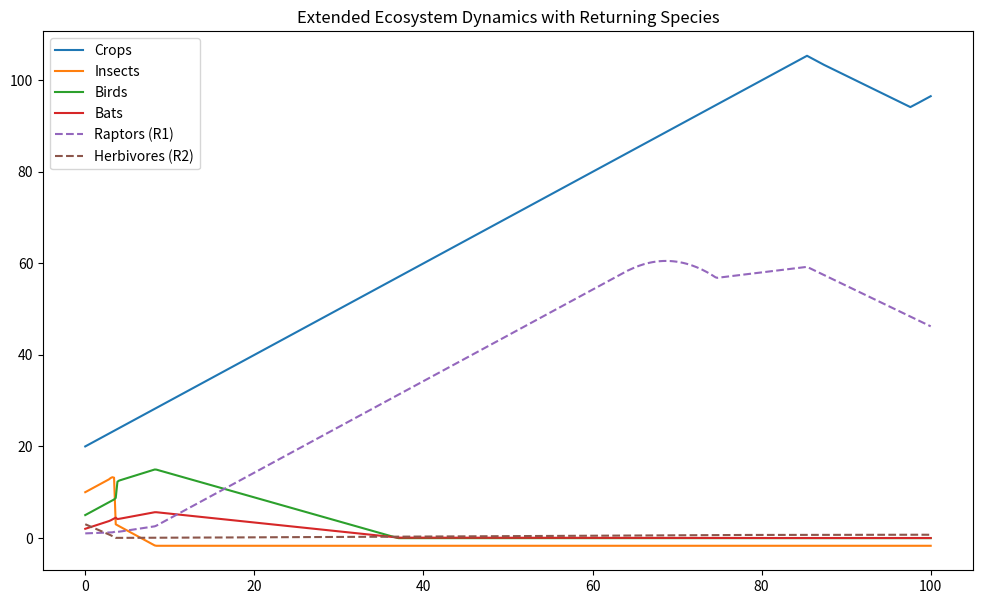
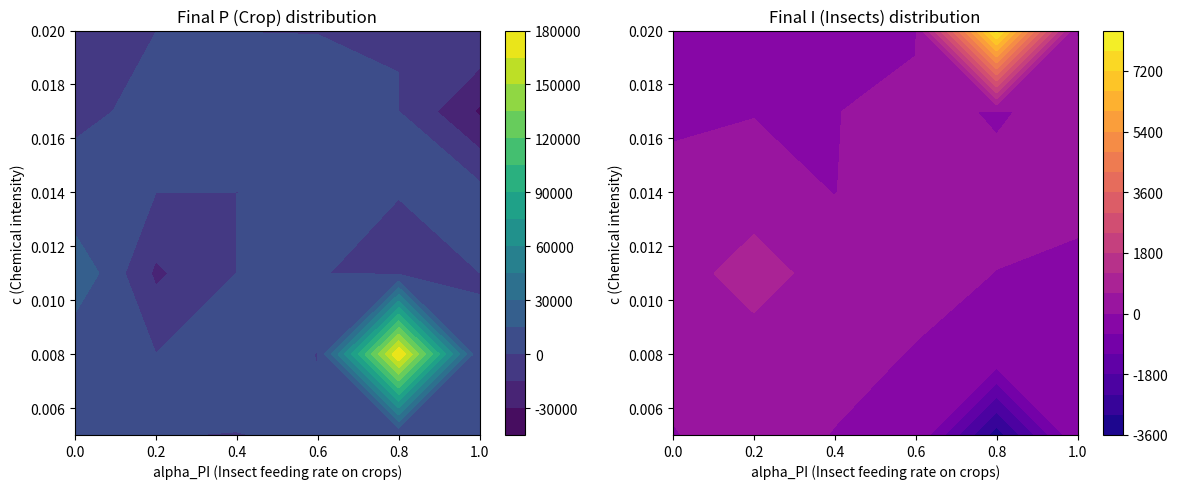
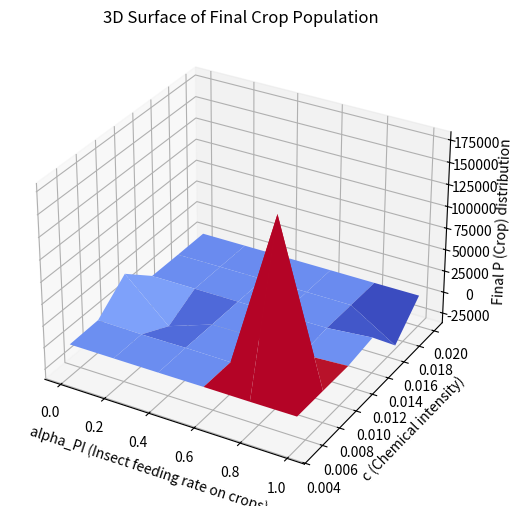

Recreate these plots in Python, in order.
import numpy as np
import matplotlib.pyplot as plt
from mpl_toolkits.mplot3d import Axes3D  # For 3D plotting # noqa
from scipy.integrate import solve_ivp
# 1. 定义模型微分方程
def seasonal_factors(t, base_value, amplitude=0.3, period=365):
    """
    Generate seasonal variation using sine function
    t: time in days
    base_value: mean value
    amplitude: relative amplitude of oscillation (0-1)
    period: days per cycle (default 365 for annual cycle)
    """
    return base_value * (1 + amplitude * np.sin(2 * np.pi * t / period))

def eco_system(t, Y, params):
    # 确保所有输入值非负
    Y = [max(0, y) for y in Y]
    P, I, B, G, R1, R2 = Y
    # Unpack parameters in correct order
    base_r_P = params[0]
    K_P = params[1]
    epsilon_PG = params[2]
    alpha_PI = params[3]
    phi_P = params[4]
    base_alpha_I = params[5]
    mu_I = params[6]
    phi_I = params[7]
    base_beta_BI = params[8]
    a_B = params[9]
    b_I = params[10]
    kappa_B = params[11]
    delta_B = params[12]
    phi_B = params[13]
    base_beta_GI = params[14]
    a_G = params[15]
    b_Ip = params[16]
    kappa_G = params[17]
    delta_G = params[18]
    phi_G = params[19]
    c = params[20]
    base_poll_coeff = params[21]
    sigma_P = params[22]
    sigma_I = params[23]
    sigma_B = params[24]
    sigma_G = params[25]
    lambda_R1 = params[26]
    lambda_R2 = params[27]
    base_r_R1 = params[28]
    base_r_R2 = params[29]
    base_beta_R1B = params[30]  # R1对鸟类的捕食率
    base_beta_R1G = params[31]  # R1对蝙蝠的捕食率
    base_beta_GR2 = params[32]  # 蝙蝠对R2的捕食率
    a_R1 = params[33]      # R1捕食的干扰系数
    a_R2 = params[34]      # R2的资源竞争系数
    phi_cR1 = params[35]
    phi_cR2 = params[36]
    delta_R1 = params[37]
    delta_R2 = params[38]
    sigma_R1 = params[39]
    sigma_R2 = params[40]

    noise_P = sigma_P * np.random.normal(0, 0.1)
    noise_I = sigma_I * np.random.normal(0, 0.1)
    noise_B = sigma_B * np.random.normal(0, 0.1)
    noise_G = sigma_G * np.random.normal(0, 0.1)
    noise_R1 = sigma_R1 * np.random.normal(0, 0.1)
    noise_R2 = sigma_R2 * np.random.normal(0, 0.1)
    
    # Seasonal variations
    r_P = seasonal_factors(t, base_r_P)
    alpha_I = seasonal_factors(t, base_alpha_I)
    beta_BI = seasonal_factors(t, base_beta_BI)
    beta_GI = seasonal_factors(t, base_beta_GI)
    r_R1 = seasonal_factors(t, base_r_R1)
    r_R2 = seasonal_factors(t, base_r_R2)
    beta_R1B = seasonal_factors(t, base_beta_R1B)
    beta_R1G = seasonal_factors(t, base_beta_R1G)
    beta_GR2 = seasonal_factors(t, base_beta_GR2)
    f_poll = seasonal_factors(t, base_poll_coeff)
    imm_rate_R1 = lambda_R1 * (t/(t+10)) if t > 0 else 0  # 渐进的迁入率
    imm_rate_R2 = lambda_R2 * (t/(t+10)) if t > 0 else 0

    # 改进功能响应函数的数值稳定性
    def safe_divide(x, y, default=0):
        try:
            with np.errstate(divide='raise', invalid='raise'):
                return x / y if abs(y) > 1e-10 else default
        except:
            return default
    
    # 使用安全除法重写捕食函数
    pred_BI = safe_divide(beta_BI * B * I, 1 + a_B*B + b_I*I) if (B > 0 and I > 0) else 0
    pred_GI = safe_divide(beta_GI * G * I, 1 + a_G*G + b_Ip*I) if (G > 0 and I > 0) else 0
    pred_R1 = safe_divide(beta_R1B * R1 * B + beta_R1G * R1 * G, 1 + a_R1*R1) if (R1 > 0) else 0
    pred_GR2 = safe_divide(beta_GR2 * G * R2, 1 + a_R2*R2) if (G > 0 and R2 > 0) else 0

    # 限制增长率的范围
    def bounded_rate(rate, min_rate=-1.0, max_rate=1.0):
        return max(min_rate, min(max_rate, rate))
    
    # 计算并限制变化率
    dPdt = bounded_rate(r_P * P * (1 - P/K_P) - alpha_PI * P * I - epsilon_PG * P * G - phi_P * f_poll * P + P * noise_P)
    dIdt = bounded_rate(alpha_I * I * P - pred_BI - pred_GI - mu_I * I - phi_I * f_poll * I + I * noise_I)
    dBdt = bounded_rate(kappa_B * pred_BI - delta_B * B - phi_B * f_poll * B + B * noise_B)
    dGdt = bounded_rate(kappa_G * pred_GI - delta_G * G - phi_G * f_poll * G + G * noise_G)
    dR1dt = bounded_rate(imm_rate_R1 + R1*(r_R1 + pred_R1) - phi_cR1*c*R1 - delta_R1*R1 + R1*noise_R1)
    dR2dt = bounded_rate(imm_rate_R2 + R2*(r_R2 - a_R2*R2 - pred_GR2) - phi_cR2*c*R2 - delta_R2*R2 + R2*noise_R2)

    return [dPdt, dIdt, dBdt, dGdt, dR1dt, dR2dt]

# 2. 设置参数与初始条件(构造数据)
# 这里数值仅为示例
param_dict = {
    # 作物相关 - 保持现有设置
    'r_P': 0.2,            
    'K_P': 100.0,         
    'epsilon_PG': 0.001,   
    'alpha_PI': 0.008,     
    'phi_P': 0.001,        
    
    # 害虫相关 - 增加数量以支持鸟类生存
    'base_alpha_I': 0.05 ,      # 降低繁殖效应
    'mu_I': 0.05,          # 调整死亡率
    'phi_I': 0.001,       
    
    # 鸟类相关 - 显著改善生存条件
    'base_beta_BI': 0.15,      # 调整捕食效率
    'a_B': 0.05,          # 降低干扰系数
    'b_I': 0.03,          # 降低干扰系数
    'kappa_B': 0.3,       # 增加转化效率
    'delta_B': 0.03,       # 降低死亡率
    'phi_B': 0.0001,       # 降低农药影响
    
    # 蝙蝠相关 - 适当降低优势
    'base_beta_GI': 0.15,      # 调整捕食效率
    'a_G': 0.02,              # Decreased interference
    'b_Ip': 0.04,             # Decreased prey interference
    'kappa_G': 0.3,           # Increased conversion efficiency
    'delta_G': 0.03,          # 降低死亡率
    'phi_G': 0.0001, 

    'lambda_R1': 0.05,     # R1迁入率
    'lambda_R2': 0.1,      # R2迁入率
    'base_r_R1': 0.02,          # R1自身增长率
    'base_r_R2': 0.05,          # R2自身增长率
    'base_beta_R1B': 0.08,      # R1捕食鸟类效率
    'base_beta_R1G': 0.05,      # R1捕食蝙蝠效率
    'base_beta_GR2': 0.07,      # 蝙蝠捕食R2效率
    'a_R1': 0.02,          # R1捕食干扰
    'a_R2': 0.01,          # R2资源竞争
    'phi_cR1': 0.001,      # R1农药敏感度
    'phi_cR2': 0.002,      # R2农药敏感度
    'delta_R1': 0.03,      # R1自然死亡率
    'delta_R2': 0.04,      # R2自然死亡率
    'sigma_R1': 0.01,      # R1噪声强度
    'sigma_R2': 0.01,     # R2噪声强度

    'c': 0.01,            # 保持低农药使用
    'base_poll_coeff': 0.2,

    'sigma_P': 0.01,  # Crop noise intensity
    'sigma_I': 0.01,  # Insect noise intensity
    'sigma_B': 0.01,  # Bird noise intensity
    'sigma_G': 0.01,  # Bat noise intensity     
}
# 初始种群 [P0, I0, B0, G0, R1_0, R2_0]
Y0 = [20.0, 10.0, 5.0, 2.0, 1.0, 3.0]  # 增加鸟类初始数量，保持其他相对稳定
# 3. 数值求解
t_span = (0, 100)
sol = solve_ivp(fun=lambda t, y: eco_system(t, y, tuple(param_dict.values())),
                t_span=t_span, 
                y0=Y0, 
                t_eval=np.linspace(t_span[0], t_span[1], 500),
                method='LSODA',    # 使用更稳定的求解器
                rtol=1e-3,         # 放宽容差
                atol=1e-3,
                max_step=0.5,      # 增加最大步长
                first_step=0.01    # 指定初始步长
                )

if sol is not None and sol.success:
    # 绘图代码
    plt.figure(figsize=(12,7))
    plt.plot(sol.t, sol.y[0], label='Crops')
    plt.plot(sol.t, sol.y[1], label='Insects')
    plt.plot(sol.t, sol.y[2], label='Birds')
    plt.plot(sol.t, sol.y[3], label='Bats')
    plt.plot(sol.t, sol.y[4], '--', label='Raptors (R1)')
    plt.plot(sol.t, sol.y[5], '--', label='Herbivores (R2)')
    plt.legend()
    plt.title('Extended Ecosystem Dynamics with Returning Species')
    plt.show()
else:
    print("Failed to solve the system")
# 5. 灵敏度分析：对关键参数做扫描（举例：化学药剂强度 c 与 害虫捕食率 alpha_PI）
c_values = np.linspace(0, 1.0, 6)
alphaPI_values = np.linspace(0.005, 0.02, 6)
final_P = np.zeros((len(c_values), len(alphaPI_values)))
final_I = np.zeros((len(c_values), len(alphaPI_values)))

for i, cval in enumerate(c_values):
    for j, alphaPI in enumerate(alphaPI_values):
        # 修改参数
        local_params = dict(param_dict)
        local_params['c'] = cval
        local_params['alpha_PI'] = alphaPI
        
        # 修改求解器调用方式
        sol_ij = solve_ivp(
            fun=lambda t, y: eco_system(t, y, tuple(local_params.values())),
            t_span=t_span,
            y0=Y0,
            t_eval=np.array([t_span[1]]),  # 确保t_eval是一个数组
            method='BDF',
            rtol=1e-3,
            atol=1e-3
        )
        
        if sol_ij.success:
            final_P[i,j] = sol_ij.y[0,-1]  # 取第一个物种(P)的最后一个时间点
            final_I[i,j] = sol_ij.y[1,-1]  # 取第二个物种(I)的最后一个时间点
        else:
            print(f"Warning: Solution failed for c={cval}, alpha_PI={alphaPI}")
            final_P[i,j] = np.nan
            final_I[i,j] = np.nan

# 6. 绘制灵敏度分析的2D子图
fig, ax = plt.subplots(1,2, figsize=(12,5))
c_grid, alphaPI_grid = np.meshgrid(alphaPI_values, c_values)
# 左图: 终末P
cp1 = ax[0].contourf(alphaPI_grid, c_grid, final_P, 20, cmap='viridis')
fig.colorbar(cp1, ax=ax[0])
ax[0].set_xlabel('alpha_PI (Insect feeding rate on crops)')
ax[0].set_ylabel('c (Chemical intensity)')
ax[0].set_title('Final P (Crop) distribution')
# 右图: 终末I
cp2 = ax[1].contourf(alphaPI_grid, c_grid, final_I, 20, cmap='plasma')
fig.colorbar(cp2, ax=ax[1])
ax[1].set_xlabel('alpha_PI (Insect feeding rate on crops)')
ax[1].set_ylabel('c (Chemical intensity)')
ax[1].set_title('Final I (Insects) distribution')
plt.tight_layout()
plt.show()
# 7. 绘制3D图(示例: final P 随 c 与 alpha_PI 的变化)
fig = plt.figure(figsize=(8,6))
ax3d = fig.add_subplot(111, projection='3d')
X = alphaPI_grid
Y = c_grid
Z = final_P
ax3d.plot_surface(X, Y, Z, cmap='coolwarm', edgecolor='none')
ax3d.set_xlabel('alpha_PI (Insect feeding rate on crops)')
ax3d.set_ylabel('c (Chemical intensity)')
ax3d.set_zlabel('Final P (Crop) distribution')
ax3d.set_title('3D Surface of Final Crop Population')
plt.show()